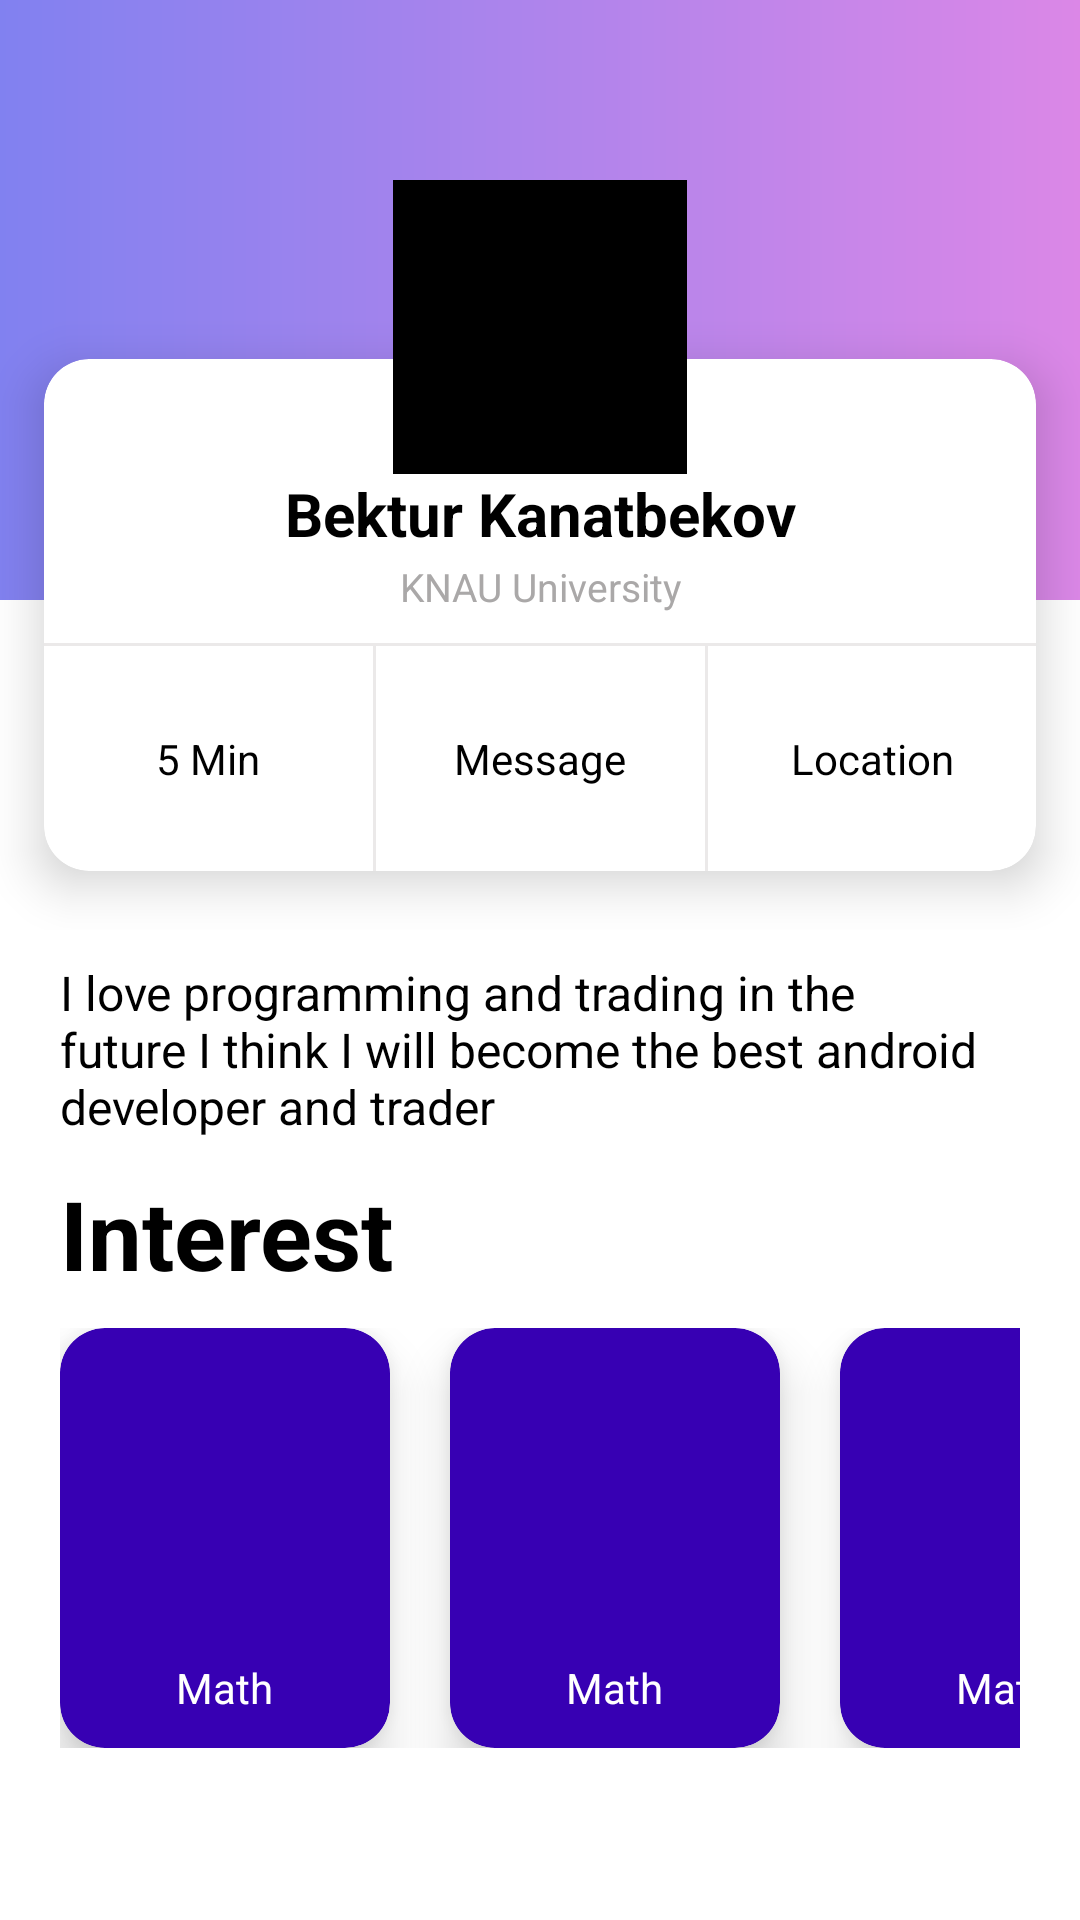

Reconstruct the res/layout file that produces this screen, plus the resources it refers to.
<!-- AndroidManifest.xml: application theme Theme.FourthMFirstHM -->
<!-- res/layout/fragment_profile.xml -->
<?xml version="1.0" encoding="utf-8"?>
<RelativeLayout xmlns:android="http://schemas.android.com/apk/res/android"
    xmlns:app="http://schemas.android.com/apk/res-auto"
    xmlns:tools="http://schemas.android.com/tools"
    android:layout_width="match_parent"
    android:layout_height="match_parent"
    tools:context=".ui.profile.ProfileFragment">

    <androidx.constraintlayout.widget.ConstraintLayout
        android:id="@+id/constraint"
        android:layout_width="match_parent"
        android:layout_height="200dp"
        android:background="@drawable/bg_profile"/>

    <RelativeLayout
        android:id="@+id/relative"
        android:layout_marginTop="60dp"
        android:layout_width="match_parent"
        android:layout_height="250dp"
        tools:ignore="MissingConstraints">

        <androidx.cardview.widget.CardView
            android:id="@+id/cardView"
            android:layout_width="match_parent"
            android:layout_height="240dp"
            android:layout_marginTop="40dp"
            app:cardCornerRadius="15dp"
            app:cardElevation="10dp"
            app:cardUseCompatPadding="true">

            <LinearLayout
                android:layout_width="match_parent"
                android:layout_height="match_parent"
                android:layout_marginTop="23dp"
                android:orientation="vertical">

                <TextView
                    android:layout_width="match_parent"
                    android:layout_height="wrap_content"
                    android:layout_marginTop="15dp"
                    android:gravity="center"
                    android:text="Bektur Kanatbekov"
                    android:textColor="@color/black"
                    android:textSize="20sp"
                    android:textStyle="bold" />

                <TextView
                    android:layout_width="match_parent"
                    android:layout_height="wrap_content"
                    android:layout_marginTop="2dp"
                    android:layout_marginBottom="10dp"
                    android:gravity="center"
                    android:text="KNAU University"
                    android:textColor="@color/gray"
                    android:textSize="13sp"
                    android:textStyle="normal" />

                <View
                    android:layout_width="match_parent"
                    android:layout_height="1dp"
                    android:background="#79D6D1D1" />

                <LinearLayout
                    android:layout_width="match_parent"
                    android:layout_height="match_parent"
                    android:gravity="center"
                    android:orientation="horizontal"
                    android:weightSum="3">

                    <TextView
                        android:layout_width="match_parent"
                        android:layout_height="wrap_content"
                        android:layout_weight="1"
                        android:width="0dp"
                        android:gravity="center"
                        android:text="5 Min"
                        android:textColor="@color/black"
                        android:textSize="14sp" />

                    <View
                        android:layout_width="1dp"
                        android:layout_height="match_parent"
                        android:background="#79D6D1D1" />

                    <TextView
                        android:layout_width="match_parent"
                        android:layout_height="wrap_content"
                        android:layout_weight="1"
                        android:width="0dp"
                        android:gravity="center"
                        android:text="Message"
                        android:textColor="@color/black"
                        android:textSize="14sp" />

                    <View
                        android:layout_width="1dp"
                        android:layout_height="match_parent"
                        android:background="#79D6D1D1" />

                    <TextView
                        android:layout_width="match_parent"
                        android:layout_height="wrap_content"
                        android:layout_weight="1"
                        android:width="0dp"
                        android:gravity="center"
                        android:text="Location"
                        android:textColor="@color/black"
                        android:textSize="14sp" />
                </LinearLayout>
            </LinearLayout>
        </androidx.cardview.widget.CardView>
    </RelativeLayout>

    <com.google.android.material.imageview.ShapeableImageView
        android:id="@+id/image"
        android:layout_width="98dp"
        android:layout_height="98dp"
        android:layout_centerHorizontal="true"
        android:background="@color/black"
        android:layout_marginTop="60dp"
        app:shapeAppearanceOverlay="@style/Circular"
        tools:ignore="MissingConstraints" />

    <TextView
        android:id="@+id/tv_about_me"
        android:layout_width="match_parent"
        android:layout_height="wrap_content"
        android:layout_marginHorizontal="20dp"
        android:text="I love programming and trading in the future I think I will become the best android developer and trader"
        android:textColor="@color/black"
        android:textSize="16sp"
        android:layout_marginTop="10dp"
        android:layout_below="@id/relative"/>

    <TextView
        android:id="@+id/tv_interest"
        android:layout_width="match_parent"
        android:layout_height="wrap_content"
        android:layout_below="@id/tv_about_me"
        android:layout_marginHorizontal="20dp"
        android:layout_marginTop="10dp"
        android:text="Interest"
        android:textColor="@color/black"
        android:textSize="32sp"
        android:textStyle="bold" />
    <LinearLayout
        android:layout_below="@+id/tv_interest"
        android:layout_width="match_parent"
        android:layout_height="wrap_content"
        android:orientation="horizontal"
        android:layout_marginTop="10dp"
        android:layout_marginHorizontal="20dp">
        <androidx.cardview.widget.CardView
            android:layout_width="110dp"
            app:cardCornerRadius="15dp"
            app:cardElevation="10dp"
            app:cardBackgroundColor="@color/purple_700"
            android:layout_height="140dp">
            <ImageView
                android:layout_width="60dp"
                android:layout_height="60dp"
                android:layout_gravity="center"
                android:layout_marginBottom="10dp"/>
            <TextView
                android:layout_width="wrap_content"
                android:layout_height="wrap_content"
                android:text="Math"
                android:textColor="@color/white"
                android:layout_gravity="center"
                android:layout_marginTop="50dp"/>
        </androidx.cardview.widget.CardView>
        <androidx.cardview.widget.CardView
            android:layout_width="110dp"
            app:cardCornerRadius="15dp"
            android:layout_marginHorizontal="20dp"
            app:cardElevation="10dp"
            app:cardBackgroundColor="@color/purple_700"
            android:layout_height="140dp">
            <ImageView
                android:layout_width="60dp"
                android:layout_height="60dp"
                android:layout_gravity="center"
                android:layout_marginBottom="10dp"/>
            <TextView
                android:layout_width="wrap_content"
                android:layout_height="wrap_content"
                android:text="Math"
                android:textColor="@color/white"
                android:layout_gravity="center"
                android:layout_marginTop="50dp"/>
        </androidx.cardview.widget.CardView>
        <androidx.cardview.widget.CardView
            android:layout_width="110dp"
            app:cardCornerRadius="15dp"
            app:cardElevation="10dp"
            app:cardBackgroundColor="@color/purple_700"
            android:layout_height="140dp">
            <ImageView
                android:layout_width="60dp"
                android:layout_height="60dp"
                android:layout_gravity="center"
                android:layout_marginBottom="10dp"/>
            <TextView
                android:layout_width="wrap_content"
                android:layout_height="wrap_content"
                android:text="Math"
                android:textColor="@color/white"
                android:layout_gravity="center"
                android:layout_marginTop="50dp"/>
        </androidx.cardview.widget.CardView>
    </LinearLayout>

</RelativeLayout>
<!-- resources referenced by this layout -->
<resources>
  <color name="black">#FF000000</color>
  <color name="gray">#AAA8A8</color>
  <color name="purple_700">#FF3700B3</color>
  <color name="white">#FFFFFFFF</color>
  <!-- drawable bg_profile (drawable) -->
  <?xml version="1.0" encoding="utf-8"?>
  <shape xmlns:android="http://schemas.android.com/apk/res/android">
      <gradient android:startColor="@color/vio" android:endColor="@color/roz"/>
  </shape>
  <style name="Theme.FourthMFirstHM" parent="Theme.MaterialComponents.DayNight.DarkActionBar">
          
          <item name="colorPrimary">@color/purple_500</item>
          <item name="colorPrimaryVariant">@color/purple_700</item>
          <item name="colorOnPrimary">@color/white</item>
          
          <item name="colorSecondary">@color/teal_200</item>
          <item name="colorSecondaryVariant">@color/teal_700</item>
          <item name="colorOnSecondary">@color/black</item>
          
          <item name="android:statusBarColor" tools:targetApi="l">?attr/colorPrimaryVariant</item>
          
      </style>
  <color name="vio">#8181F0</color>
  <color name="roz">#DB87E7</color>
  <color name="purple_500">#FF6200EE</color>
  <color name="teal_200">#FF03DAC5</color>
  <color name="teal_700">#FF018786</color>
</resources>
